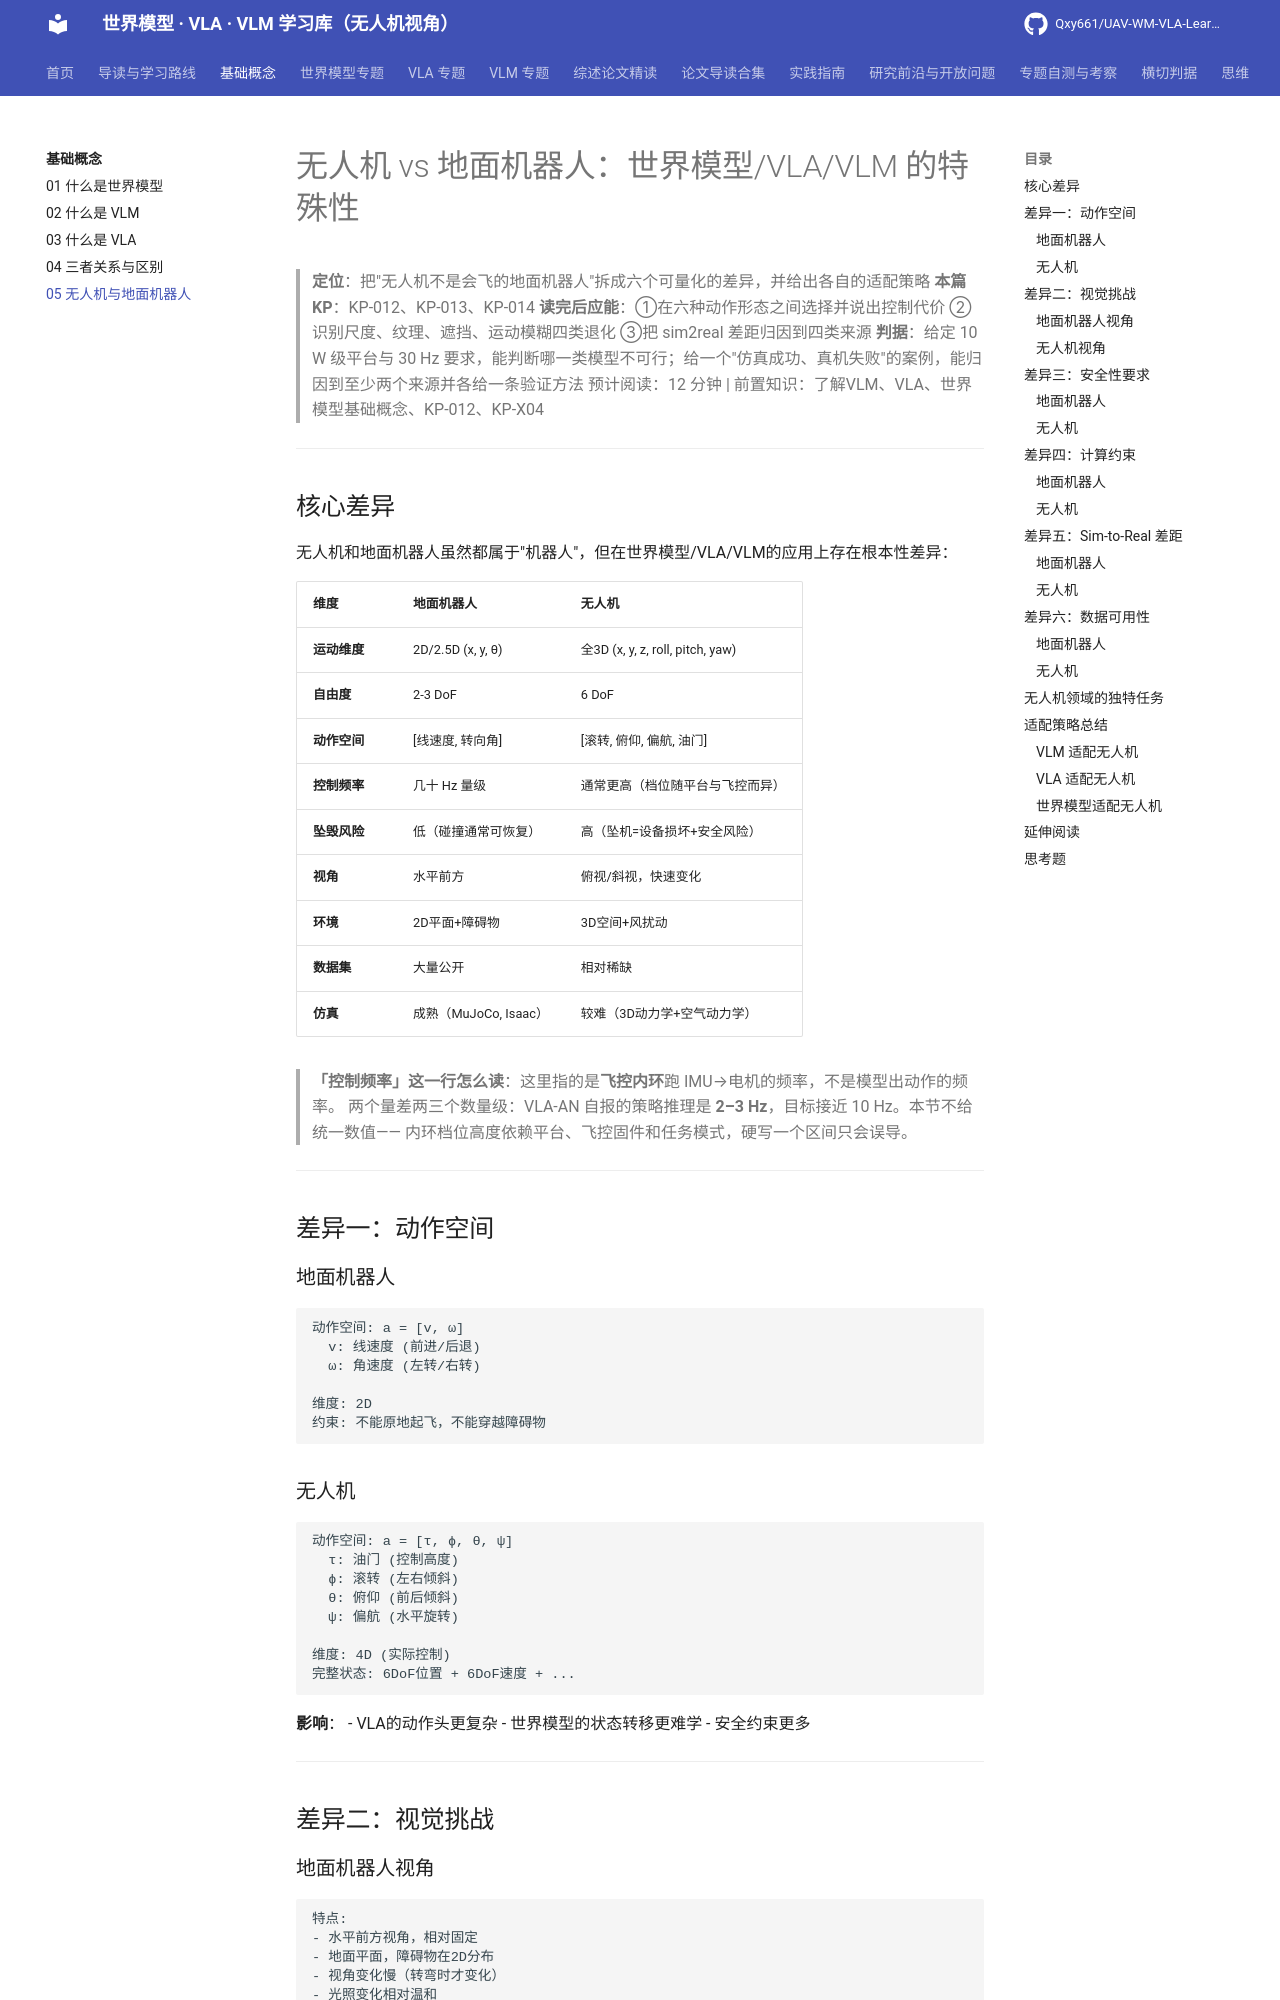

repository: Qxy661/UAV-WM-VLA-Learning · page: docs/01-基础概念/05-无人机vs地面机器人.html · generator: mkdocs

# 无人机 vs 地面机器人：世界模型/VLA/VLM 的特殊性

> **定位**：把"无人机不是会飞的地面机器人"拆成六个可量化的差异，并给出各自的适配策略
> **本篇 KP**：KP-012、KP-013、KP-014
> **读完后应能**：①在六种动作形态之间选择并说出控制代价 ②识别尺度、纹理、遮挡、运动模糊四类退化 ③把 sim2real 差距归因到四类来源
> **判据**：给定 10 W 级平台与 30 Hz 要求，能判断哪一类模型不可行；给一个"仿真成功、真机失败"的案例，能归因到至少两个来源并各给一条验证方法
> 预计阅读：12 分钟 | 前置知识：了解VLM、VLA、世界模型基础概念、KP-012、KP-X04

---

## 核心差异

无人机和地面机器人虽然都属于"机器人"，但在世界模型/VLA/VLM的应用上存在根本性差异：

| 维度 | 地面机器人 | 无人机 |
|------|-----------|--------|
| **运动维度** | 2D/2.5D (x, y, θ) | 全3D (x, y, z, roll, pitch, yaw) |
| **自由度** | 2-3 DoF | 6 DoF |
| **动作空间** | [线速度, 转向角] | [滚转, 俯仰, 偏航, 油门] |
| **控制频率** | 几十 Hz 量级 | 通常更高（档位随平台与飞控而异） |
| **坠毁风险** | 低（碰撞通常可恢复） | 高（坠机=设备损坏+安全风险） |
| **视角** | 水平前方 | 俯视/斜视，快速变化 |
| **环境** | 2D平面+障碍物 | 3D空间+风扰动 |
| **数据集** | 大量公开 | 相对稀缺 |
| **仿真** | 成熟（MuJoCo, Isaac） | 较难（3D动力学+空气动力学） |

> **「控制频率」这一行怎么读**：这里指的是**飞控内环**跑 IMU→电机的频率，不是模型出动作的频率。
> 两个量差两三个数量级：VLA-AN 自报的策略推理是 **2–3 Hz**，目标接近 10 Hz。本节不给统一数值——
> 内环档位高度依赖平台、飞控固件和任务模式，硬写一个区间只会误导。

---

## 差异一：动作空间

### 地面机器人

```
动作空间: a = [v, ω]
  v: 线速度 (前进/后退)
  ω: 角速度 (左转/右转)

维度: 2D
约束: 不能原地起飞，不能穿越障碍物
```

### 无人机

```
动作空间: a = [τ, ϕ, θ, ψ]
  τ: 油门 (控制高度)
  ϕ: 滚转 (左右倾斜)
  θ: 俯仰 (前后倾斜)
  ψ: 偏航 (水平旋转)

维度: 4D (实际控制)
完整状态: 6DoF位置 + 6DoF速度 + ...
```

**影响**：
- VLA的动作头更复杂
- 世界模型的状态转移更难学
- 安全约束更多

---

## 差异二：视觉挑战
